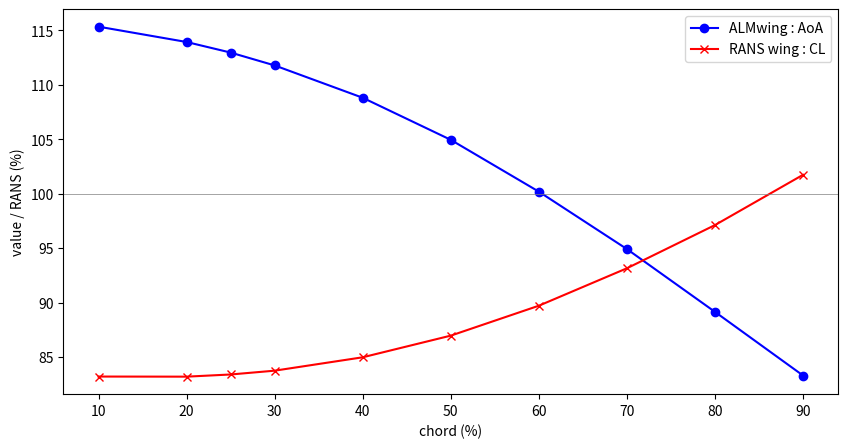

The script that saved this image:
import matplotlib.pyplot as plt

# Data from the table
# 新しいテーブルからのデータ
data = {
    '1': {'x': '10%', 'y1': 6.056, 'y2': '83.20%'},
    '2': {'x': '20%', 'y1': 5.982, 'y2': '83.19%'},
    '3': {'x': '25%', 'y1': 5.931, 'y2': '83.39%'},
    '4': {'x': '30%', 'y1': 5.869, 'y2': '83.74%'},
    '5': {'x': '40%', 'y1': 5.713, 'y2': '84.97%'},
    '6': {'x': '50%', 'y1': 5.51,  'y2': '86.96%'},
    '7': {'x': '60%', 'y1': 5.26,  'y2': '89.71%'},
    '8': {'x': '70%', 'y1': 4.983, 'y2': '93.15%'},
    '9': {'x': '80%', 'y1': 4.68,  'y2': '97.12%'},
    '10': {'x': '90%', 'y1': 4.373, 'y2': '101.74%'}
}


# Convert data to lists and calculate the new y values
x_values = []
y1_values = []
y2_values = []

for key, value in data.items():
    # Convert the x-axis values from percentage strings to float
    x_value = float(value['x'].replace('厳密50', '50').strip('%'))
    x_values.append(x_value)
    
    # Calculate the new y1 values (3.555 divided by 100)
    y1_values.append((value['y1'] / 5.25) * 100)
    
    # Convert y2 values from percentage strings to float
    y2_value = float(value['y2'].strip('%'))
    y2_values.append(y2_value)

# Plotting the data
plt.figure(figsize=(10, 5))

# First plot
plt.plot(x_values, y1_values, label='ALMwing : AoA', color='blue', marker='o')

# Second plot
plt.plot(x_values, y2_values, label='RANS wing : CL', color='red', marker='x')

# Adding titles and labels
# plt.title('Comparison of Y1 and Y2 Values')
plt.xlabel('chord (%)')
plt.ylabel('value / RANS (%)')
plt.legend()

# 縦軸100%の位置に薄い直線を引く
plt.axhline(100, color='gray', linewidth=0.5)

# Show the plot
plt.show()
